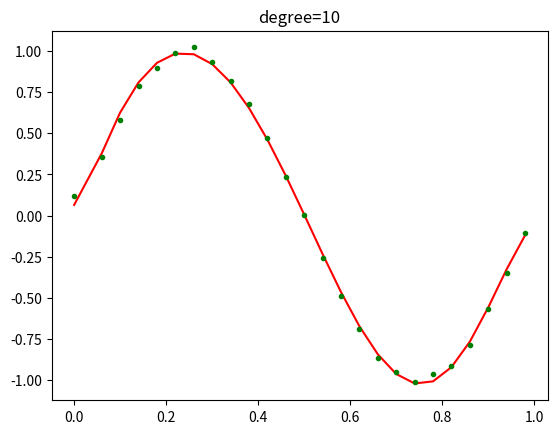

The matplotlib source for this figure:
#y=sin(2pi*x) 
# 牛顿法，未完成
import numpy as np
import math
import matplotlib.pyplot as plt
import random

#共轭梯度本质是求解 W^T*X^T*X*W-2*W^TX^T*T 的最小值
#根据推导过程，最小值已经确定，只要找到共轭向量带入即可

#数据个数，最好偶数
number=50
step=1/number
halfnumber=25  #number的一半

#控制次数
degree=10
LAMBDA=0.00005
GAMMA=0.001  #梯度下降的系数
e=0.000001 #停止梯度下降的边界

testdata=list()
curvedata=list()

class Dot:
    def __init__(self,_x,_y):
        self.x=_x
        self.y=_y

#生成点数据
for i in range(number):
    dot=Dot(i*step,math.sin(2*math.pi*i*step)+(random.random()-0.5)/20)
    if i%2==0:
        testdata.append(dot)
    else:
        curvedata.append(dot)

#print(curvedata[1].x)
X=np.zeros(shape=(halfnumber,degree+1))
T=np.zeros(shape=(halfnumber,1))
for i in range(halfnumber):
    T[i]=curvedata[i].y
    for j in range(degree+1):   #第一列是常数
        X[i,j]=math.pow(curvedata[i].x,j)
#print(T)

W=np.zeros(shape=(degree+1,1))  #W是最终结果

NORMAL=LAMBDA*np.ones(shape=[degree+1,degree+1]) #正则项
R=(X.T).dot(T)-((X.T).dot(X)+NORMAL).dot(W)
D=R

def ifbreak(R):
    ifbreak=True
    for i in range(degree+1):
        if R[i,0]>e:
            ifbreak=False
    return ifbreak

while(True):
    A=(R.T).dot(R).dot(np.linalg.inv((D.T).dot((X.T).dot(X)+NORMAL).dot(D)))
    W=W+A*D
    R_2=R-A*((X.T).dot(X)+NORMAL).dot(D)
    if(ifbreak(R_2)): 
        break
    B=(R_2.T).dot(R_2).dot(np.linalg.inv((R.T).dot(R)))
    D=R_2+B*D
    R=R_2

print("系数矩阵为：",W)

x=np.zeros(shape=(halfnumber,1))
for i in range(1,halfnumber):
    x[i]=i*2*step+step

accuracy=0     #测试生成曲线的准确性
for dot in testdata:
    temp=np.zeros(shape=(1,degree+1))
    for j in range(degree+1):
        temp[0,j]=math.pow(dot.x,j)
    accuracy+=math.pow((dot.y-temp.dot(W))[0,0],2)
print(accuracy)

plt.plot(x,X.dot(W),'r') #拟合曲线
plt.plot(x,T,'g.') #自己生成的数据
plt.title("degree="+str(degree))
plt.show()